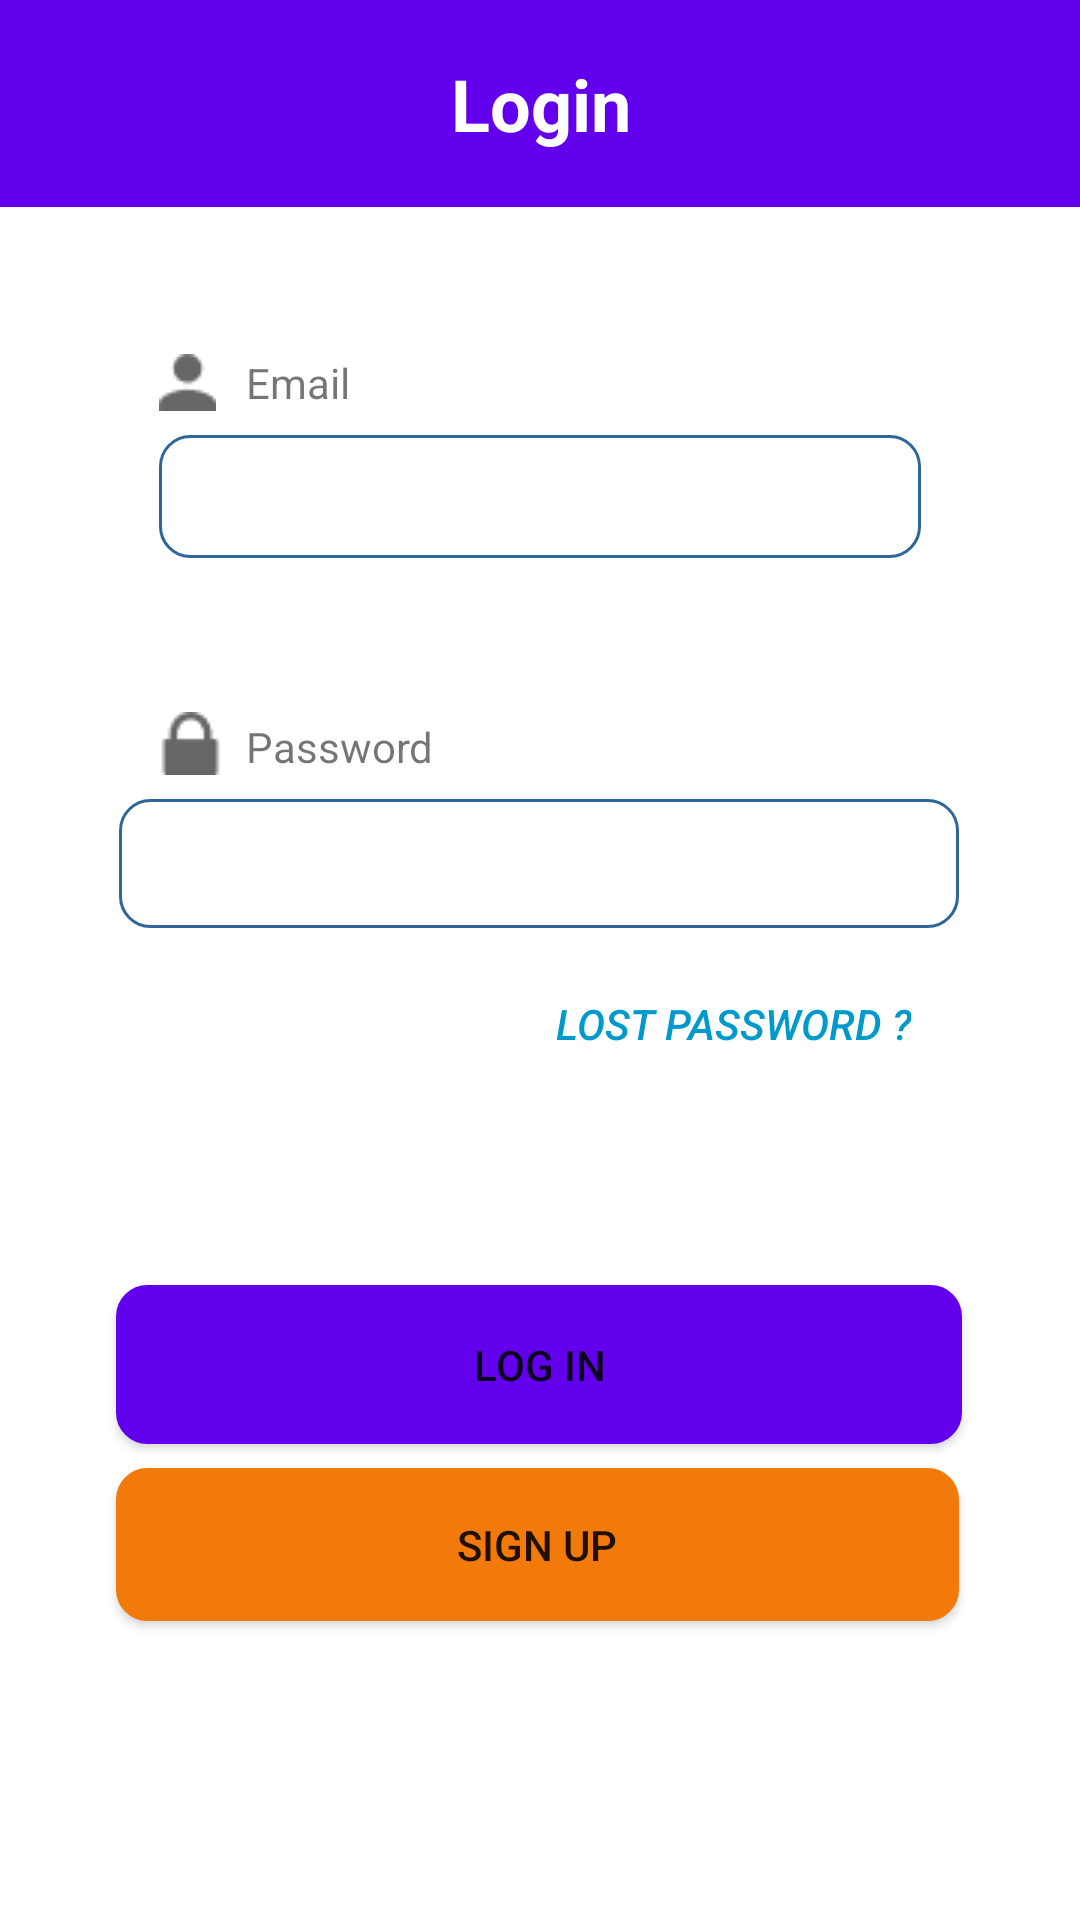

Here is an Android app screen rendered from its layout file. Give the layout XML and the strings, colors and styles it references.
<!-- AndroidManifest.xml: application theme AppTheme -->
<!-- res/layout/activity_login.xml -->
<?xml version="1.0" encoding="utf-8"?>
<android.support.constraint.ConstraintLayout xmlns:android="http://schemas.android.com/apk/res/android"
    xmlns:app="http://schemas.android.com/apk/res-auto"
    xmlns:tools="http://schemas.android.com/tools"
    android:layout_width="match_parent"
    android:layout_height="match_parent"
    tools:context="com.healthink.user.healthink.Login">



        <TextView
            android:id="@+id/textView2"
            android:layout_width="wrap_content"
            android:layout_height="wrap_content"
            android:layout_alignStart="@+id/textView3"
            android:text="Password"
            tools:layout_constraintBottom_creator="1"
            android:layout_marginStart="8dp"
            app:layout_constraintBottom_toBottomOf="@+id/imageView4"
            tools:layout_constraintLeft_creator="1"
            app:layout_constraintLeft_toRightOf="@+id/imageView4" />

        <TextView
            android:id="@+id/textView3"
            android:layout_width="wrap_content"
            android:layout_height="wrap_content"
            android:layout_alignParentTop="true"
            android:layout_toEndOf="@+id/imageView3"
            android:text="Email"
            tools:layout_constraintBottom_creator="1"
            android:layout_marginStart="10dp"
            app:layout_constraintBottom_toBottomOf="@+id/imageView3"
            tools:layout_constraintLeft_creator="1"
            app:layout_constraintLeft_toRightOf="@+id/imageView3" />

        <ImageView
            android:id="@+id/imageView3"
            android:layout_width="wrap_content"
            android:layout_height="wrap_content"
            android:layout_alignBottom="@+id/textView3"
            android:layout_alignParentStart="true"
            app:srcCompat="@drawable/user"
            tools:layout_constraintTop_creator="1"
            android:layout_marginTop="118dp"
            tools:layout_constraintLeft_creator="1"
            app:layout_constraintLeft_toLeftOf="@+id/login_email"
            app:layout_constraintTop_toTopOf="parent" />

    <EditText
        android:id="@+id/login_email"
        android:layout_width="0dp"
        android:layout_height="41dp"
        android:layout_marginBottom="26dp"
        android:layout_marginEnd="53dp"
        android:layout_marginStart="53dp"
        android:layout_marginTop="27dp"
        android:background="@drawable/roundbtn"
        android:ems="10"
        android:inputType="textEmailAddress"
        app:layout_constraintBottom_toTopOf="@+id/textView2"
        app:layout_constraintLeft_toLeftOf="parent"
        app:layout_constraintRight_toRightOf="parent"
        app:layout_constraintTop_toTopOf="@+id/textView3"
        app:layout_constraintVertical_bias="0.0"
        tools:layout_constraintBottom_creator="1"
        tools:layout_constraintLeft_creator="1"
        tools:layout_constraintRight_creator="1"
        tools:layout_constraintTop_creator="1" />

    <EditText
        android:id="@+id/login_password"
        android:layout_width="280dp"
        android:layout_height="43dp"
        android:layout_marginEnd="26dp"
        android:layout_marginLeft="53dp"
        android:layout_marginRight="53dp"
        android:layout_marginStart="27dp"
        android:background="@drawable/roundbtn"
        android:ems="10"
        android:inputType="textPassword"
        app:layout_constraintBottom_toBottomOf="parent"
        app:layout_constraintLeft_toLeftOf="parent"
        app:layout_constraintRight_toRightOf="parent"
        app:layout_constraintTop_toTopOf="parent"
        app:layout_constraintVertical_bias="0.446"
        tools:layout_constraintBottom_creator="1"
        tools:layout_constraintLeft_creator="1"
        tools:layout_constraintRight_creator="1"
        tools:layout_constraintTop_creator="1"
        tools:layout_editor_absoluteX="59dp"
        app:layout_constraintHorizontal_bias="0.466" />

    <ImageView
        android:id="@+id/imageView4"
        android:layout_width="wrap_content"
        android:layout_height="wrap_content"
        app:srcCompat="@drawable/pass"
        tools:layout_constraintBottom_creator="1"
        tools:layout_constraintLeft_creator="1"
        app:layout_constraintLeft_toLeftOf="@+id/imageView3"
        app:layout_constraintBottom_toTopOf="@+id/login_password"
        android:layout_marginBottom="8dp" />

    <Button
        android:id="@+id/login_btnSignUp"
        android:layout_width="281dp"
        android:layout_height="51dp"
        android:background="@drawable/roundbtn"
        android:backgroundTint="?android:attr/colorActivatedHighlight"
        android:text="Sign Up"
        android:textColor="@color/common_google_signin_btn_text_dark_default"
        app:layout_constraintBottom_toBottomOf="parent"
        app:layout_constraintVertical_bias="0.0"
        tools:layout_constraintBottom_creator="1"
        tools:layout_constraintRight_creator="1"
        app:layout_constraintRight_toRightOf="@+id/login_btnLogin"
        app:layout_constraintLeft_toLeftOf="@+id/login_btnLogin"
        app:layout_constraintHorizontal_bias="0.0"
        tools:layout_constraintLeft_creator="1"
        tools:layout_constraintTop_creator="1"
        android:layout_marginTop="8dp"
        android:layout_marginBottom="73dp"
        app:layout_constraintTop_toBottomOf="@+id/login_btnLogin"
        tools:layout_editor_absoluteY="463dp" />

    <Button
        android:id="@+id/login_btnLogin"
        android:layout_width="282dp"
        android:layout_height="53dp"
        android:layout_marginBottom="122dp"
        android:layout_marginEnd="48dp"
        android:layout_marginStart="48dp"
        android:layout_marginTop="8dp"
        android:background="@drawable/roundbtn"
        android:backgroundTint="@color/colorPrimary"
        android:text="Log In"
        android:textColor="@color/common_google_signin_btn_text_dark_default"
        app:layout_constraintBottom_toBottomOf="parent"
        app:layout_constraintTop_toBottomOf="@+id/login_password"
        app:layout_constraintVertical_bias="0.752"
        tools:layout_constraintBottom_creator="1"
        tools:layout_constraintLeft_creator="1"
        tools:layout_constraintRight_creator="1"
        tools:layout_constraintTop_creator="1"
        android:layout_marginLeft="0dp"
        app:layout_constraintLeft_toLeftOf="@+id/login_password"
        android:layout_marginRight="0dp"
        app:layout_constraintRight_toRightOf="@+id/login_password" />

    <Button
        android:id="@+id/login_reset"
        style="@style/Widget.AppCompat.Button.Borderless"
        android:layout_width="wrap_content"
        android:layout_height="wrap_content"
        android:elevation="1dp"
        android:text="Lost Password ?"
        android:textColor="@android:color/holo_blue_dark"
        android:textStyle="italic"
        tools:layout_constraintTop_creator="1"
        tools:layout_constraintRight_creator="1"
        android:layout_marginEnd="4dp"
        android:layout_marginTop="8dp"
        app:layout_constraintTop_toBottomOf="@+id/login_password"
        tools:ignore="MissingConstraints"
        android:layout_marginRight="4dp"
        app:layout_constraintRight_toRightOf="@+id/login_password" />

    <android.support.v7.widget.Toolbar
        android:id="@+id/toolbar2"
        android:layout_width="383dp"
        android:layout_height="69dp"
        android:background="?attr/colorPrimary"
        android:minHeight="?attr/actionBarSize"
        android:theme="?attr/actionBarTheme"
        app:layout_constraintTop_toTopOf="parent"
        android:layout_marginTop="0dp"
        android:layout_marginLeft="0dp"
        app:layout_constraintLeft_toLeftOf="parent"
        android:layout_marginRight="0dp"
        app:layout_constraintRight_toRightOf="parent"


        />

    <TextView
        android:id="@+id/textView7"
        android:layout_width="wrap_content"
        android:layout_height="wrap_content"
        android:layout_marginBottom="8dp"
        android:layout_marginLeft="8dp"
        android:layout_marginRight="8dp"
        android:layout_marginTop="8dp"
        android:text="Login"
        android:textColor="@android:color/white"
        android:textSize="24sp"
        android:textStyle="bold"
        app:layout_constraintBottom_toBottomOf="@+id/toolbar2"
        app:layout_constraintLeft_toLeftOf="@+id/toolbar2"
        app:layout_constraintRight_toRightOf="@+id/toolbar2"
        app:layout_constraintTop_toTopOf="@+id/toolbar2" />


</android.support.constraint.ConstraintLayout>
<!-- resources referenced by this layout -->
<resources>
  <!-- drawable pass: png bitmap (drawable, 389 bytes) -->
  <!-- drawable roundbtn (drawable) -->
  <?xml version="1.0" encoding="utf-8"?>
  <shape xmlns:android="http://schemas.android.com/apk/res/android" >
  
      <solid android:color="#FFFFFF" />
  
      <stroke
          android:width="1dp"
          android:color="#2f6699" />
      <corners
          android:topLeftRadius="10dp"
          android:topRightRadius="10dp"
          android:bottomLeftRadius="10dp"
          android:bottomRightRadius="10dp"   />
  
      <padding
          android:top="9dp"
          android:left="9dp"
          android:right="9dp"
          android:bottom="9dp"
          />
  </shape>
  <!-- drawable user: png bitmap (drawable, 426 bytes) -->
  <!-- not gathered from this repository: default colours our renderer supplied (Android Studio template values) -->
  <color name="colorPrimary">#FF6200EE</color>
</resources>
